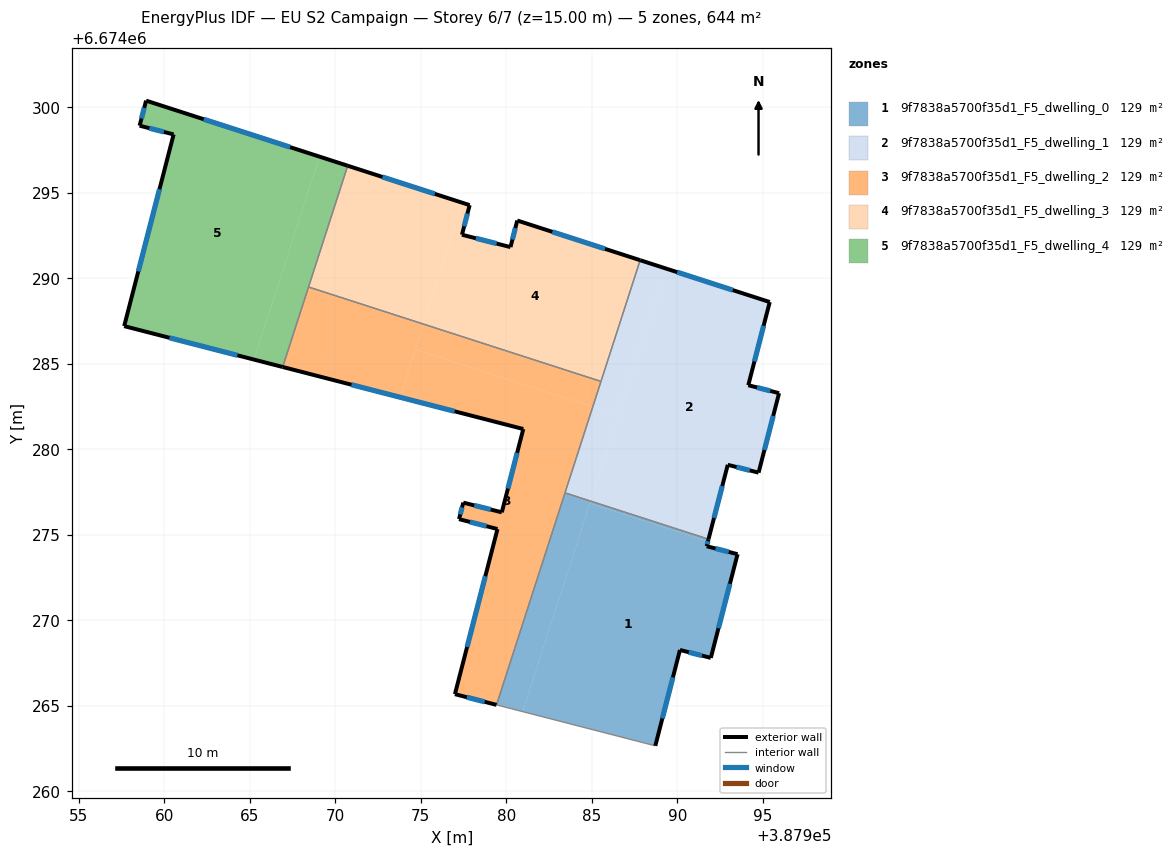
=== STOREY PLAN SPEC (per zone: floor XY polygon, exterior-wall plan segments, windows/doors) ===
zone 1: 9f7838a5700f35d1_F5_dwelling_0  (128.8 m²)
  floor: (387991.78, 6674274.61) (387991.71, 6674274.33) (387993.51, 6674273.87) (387991.95, 6674267.81) (387990.15, 6674268.27) (387988.71, 6674262.67) (387980.95, 6674264.67) (387984.88, 6674276.83)
  floor: (387984.93, 6674276.97) (387980.95, 6674264.67) (387979.42, 6674265.06) (387983.43, 6674277.46)
  floor: (387990.92, 6674275.03) (387991.81, 6674274.74) (387991.78, 6674274.61) (387984.88, 6674276.83) (387984.93, 6674276.97)
  exterior wall: (387991.95, 6674267.81) – (387993.51, 6674273.87)  [6.3 m]
    window: (387992.40, 6674269.54) – (387993.07, 6674272.14)  [3.4 m²]
  exterior wall: (387990.15, 6674268.27) – (387991.95, 6674267.81)  [1.9 m]
    window: (387990.66, 6674268.14) – (387991.44, 6674267.94)  [1.0 m²]
  exterior wall: (387988.71, 6674262.67) – (387990.15, 6674268.27)  [5.8 m]
    window: (387989.12, 6674264.27) – (387989.74, 6674266.67)  [3.2 m²]
  exterior wall: (387991.71, 6674274.33) – (387991.82, 6674274.75)  [0.4 m]
    window: (387991.74, 6674274.45) – (387991.79, 6674274.63)  [0.2 m²]
  exterior wall: (387993.51, 6674273.87) – (387991.71, 6674274.33)  [1.9 m]
    window: (387993.00, 6674274.00) – (387992.22, 6674274.20)  [1.0 m²]
  interior walls: 3
zone 2: 9f7838a5700f35d1_F5_dwelling_1  (128.8 m²)
  floor: (387995.40, 6674288.61) (387994.14, 6674283.75) (387995.94, 6674283.28) (387994.74, 6674278.64) (387992.94, 6674279.09) (387991.82, 6674274.75) (387984.93, 6674276.97) (387989.32, 6674290.57)
  floor: (387989.32, 6674290.57) (387986.55, 6674282.00) (387985.05, 6674282.49) (387987.82, 6674291.06)
  floor: (387986.55, 6674282.00) (387984.93, 6674276.97) (387983.43, 6674277.46) (387985.05, 6674282.49)
  exterior wall: (387992.94, 6674279.09) – (387994.74, 6674278.64)  [1.9 m]
    window: (387993.46, 6674278.96) – (387994.23, 6674278.77)  [1.0 m²]
  exterior wall: (387991.82, 6674274.75) – (387992.94, 6674279.09)  [4.5 m]
    window: (387992.14, 6674275.99) – (387992.62, 6674277.85)  [2.5 m²]
  exterior wall: (387995.40, 6674288.61) – (387987.82, 6674291.06)  [8.0 m]
    window: (387993.23, 6674289.31) – (387989.98, 6674290.36)  [4.4 m²]
  exterior wall: (387994.14, 6674283.75) – (387995.40, 6674288.61)  [5.0 m]
    window: (387994.50, 6674285.14) – (387995.04, 6674287.22)  [2.8 m²]
  exterior wall: (387995.94, 6674283.28) – (387994.14, 6674283.75)  [1.9 m]
    window: (387995.43, 6674283.42) – (387994.66, 6674283.61)  [1.0 m²]
  exterior wall: (387994.74, 6674278.64) – (387995.94, 6674283.28)  [4.8 m]
    window: (387995.09, 6674279.96) – (387995.60, 6674281.95)  [2.6 m²]
  interior walls: 3
zone 3: 9f7838a5700f35d1_F5_dwelling_2  (128.8 m²)
  floor: (387985.05, 6674282.49) (387979.42, 6674265.06) (387976.99, 6674265.69) (387979.48, 6674275.34) (387977.23, 6674275.92) (387977.48, 6674276.88) (387979.73, 6674276.32) (387980.99, 6674281.19) (387973.78, 6674283.04) (387974.68, 6674285.83)
  floor: (387985.53, 6674283.97) (387985.05, 6674282.49) (387974.68, 6674285.83) (387975.16, 6674287.32)
  floor: (387975.16, 6674287.32) (387975.12, 6674287.19) (387973.78, 6674283.04) (387966.92, 6674284.81) (387968.43, 6674289.49)
  exterior wall: (387976.99, 6674265.69) – (387979.42, 6674265.06)  [2.5 m]
    window: (387977.69, 6674265.51) – (387978.73, 6674265.24)  [1.4 m²]
  exterior wall: (387979.48, 6674275.34) – (387976.99, 6674265.69)  [10.0 m]
    window: (387978.77, 6674272.58) – (387977.70, 6674268.44)  [5.5 m²]
  exterior wall: (387977.23, 6674275.92) – (387979.48, 6674275.34)  [2.3 m]
    window: (387977.88, 6674275.75) – (387978.84, 6674275.50)  [1.3 m²]
  exterior wall: (387977.48, 6674276.88) – (387977.23, 6674275.92)  [1.0 m]
    window: (387977.41, 6674276.61) – (387977.30, 6674276.19)  [0.5 m²]
  exterior wall: (387979.73, 6674276.32) – (387977.48, 6674276.88)  [2.3 m]
    window: (387979.09, 6674276.48) – (387978.12, 6674276.72)  [1.3 m²]
  exterior wall: (387980.99, 6674281.19) – (387979.73, 6674276.32)  [5.0 m]
    window: (387980.63, 6674279.79) – (387980.09, 6674277.71)  [2.8 m²]
  exterior wall: (387966.92, 6674284.81) – (387980.99, 6674281.19)  [14.5 m]
    window: (387970.94, 6674283.78) – (387976.97, 6674282.22)  [8.0 m²]
  interior walls: 4
zone 4: 9f7838a5700f35d1_F5_dwelling_3  (128.8 m²)
  floor: (387987.82, 6674291.06) (387985.53, 6674283.97) (387975.16, 6674287.32) (387977.45, 6674294.40) (387977.85, 6674294.28) (387977.40, 6674292.54) (387980.24, 6674291.82) (387980.64, 6674293.38)
  floor: (387977.45, 6674294.40) (387975.16, 6674287.32) (387968.43, 6674289.49) (387970.72, 6674296.58)
  exterior wall: (387977.85, 6674294.28) – (387970.72, 6674296.58)  [7.5 m]
    window: (387975.82, 6674294.93) – (387972.76, 6674295.92)  [4.1 m²]
  exterior wall: (387977.40, 6674292.54) – (387977.85, 6674294.28)  [1.8 m]
    window: (387977.53, 6674293.04) – (387977.72, 6674293.78)  [1.0 m²]
  exterior wall: (387980.24, 6674291.82) – (387977.40, 6674292.54)  [2.9 m]
    window: (387979.43, 6674292.03) – (387978.21, 6674292.34)  [1.6 m²]
  exterior wall: (387980.64, 6674293.38) – (387980.24, 6674291.82)  [1.6 m]
    window: (387980.52, 6674292.93) – (387980.35, 6674292.27)  [0.9 m²]
  exterior wall: (387987.82, 6674291.06) – (387980.64, 6674293.38)  [7.5 m]
    window: (387985.77, 6674291.72) – (387982.69, 6674292.71)  [4.2 m²]
  interior walls: 3
zone 5: 9f7838a5700f35d1_F5_dwelling_4  (128.8 m²)
  floor: (387970.72, 6674296.58) (387966.92, 6674284.81) (387965.25, 6674285.25) (387969.08, 6674297.11)
  floor: (387969.08, 6674297.11) (387965.25, 6674285.25) (387957.66, 6674287.20) (387960.55, 6674298.41) (387958.56, 6674298.92) (387958.94, 6674300.38)
  exterior wall: (387958.94, 6674300.38) – (387958.56, 6674298.92)  [1.5 m]
    window: (387958.83, 6674299.97) – (387958.67, 6674299.34)  [0.8 m²]
  exterior wall: (387970.72, 6674296.58) – (387958.94, 6674300.38)  [12.4 m]
    window: (387967.36, 6674297.67) – (387962.30, 6674299.30)  [6.8 m²]
  exterior wall: (387957.66, 6674287.20) – (387966.92, 6674284.81)  [9.6 m]
    window: (387960.30, 6674286.52) – (387964.28, 6674285.50)  [5.3 m²]
  exterior wall: (387960.55, 6674298.41) – (387957.66, 6674287.20)  [11.6 m]
    window: (387959.72, 6674295.21) – (387958.48, 6674290.40)  [6.4 m²]
  exterior wall: (387958.56, 6674298.92) – (387960.55, 6674298.41)  [2.1 m]
    window: (387959.13, 6674298.77) – (387959.98, 6674298.55)  [1.1 m²]
  interior walls: 2

=== DERIVED (storey summary) ===
Building: EU S2 Campaign
Storey: 6 of 7  (floor level z = 15.00 m)
Storey gross floor area: 644.2 m²
Zones on this storey: 5
  - 9f7838a5700f35d1_F5_dwelling_0: floor 128.8 m²; exterior wall 16.2 m (48.6 m²); 5 window(s) 8.9 m²; WWR 18.4%
  - 9f7838a5700f35d1_F5_dwelling_1: floor 128.8 m²; exterior wall 26.0 m (78.0 m²); 6 window(s) 14.3 m²; WWR 18.4%
  - 9f7838a5700f35d1_F5_dwelling_2: floor 128.8 m²; exterior wall 37.7 m (113.0 m²); 7 window(s) 20.8 m²; WWR 18.4%
  - 9f7838a5700f35d1_F5_dwelling_3: floor 128.8 m²; exterior wall 21.4 m (64.1 m²); 5 window(s) 11.8 m²; WWR 18.4%
  - 9f7838a5700f35d1_F5_dwelling_4: floor 128.8 m²; exterior wall 37.1 m (111.3 m²); 5 window(s) 20.4 m²; WWR 18.4%
Zone adjacency (shared interzone walls):
  - 9f7838a5700f35d1_F5_dwelling_0 ↔ 9f7838a5700f35d1_F5_dwelling_1
  - 9f7838a5700f35d1_F5_dwelling_0 ↔ 9f7838a5700f35d1_F5_dwelling_2
  - 9f7838a5700f35d1_F5_dwelling_1 ↔ 9f7838a5700f35d1_F5_dwelling_2
  - 9f7838a5700f35d1_F5_dwelling_1 ↔ 9f7838a5700f35d1_F5_dwelling_3
  - 9f7838a5700f35d1_F5_dwelling_2 ↔ 9f7838a5700f35d1_F5_dwelling_3
  - 9f7838a5700f35d1_F5_dwelling_2 ↔ 9f7838a5700f35d1_F5_dwelling_4
  - 9f7838a5700f35d1_F5_dwelling_3 ↔ 9f7838a5700f35d1_F5_dwelling_4